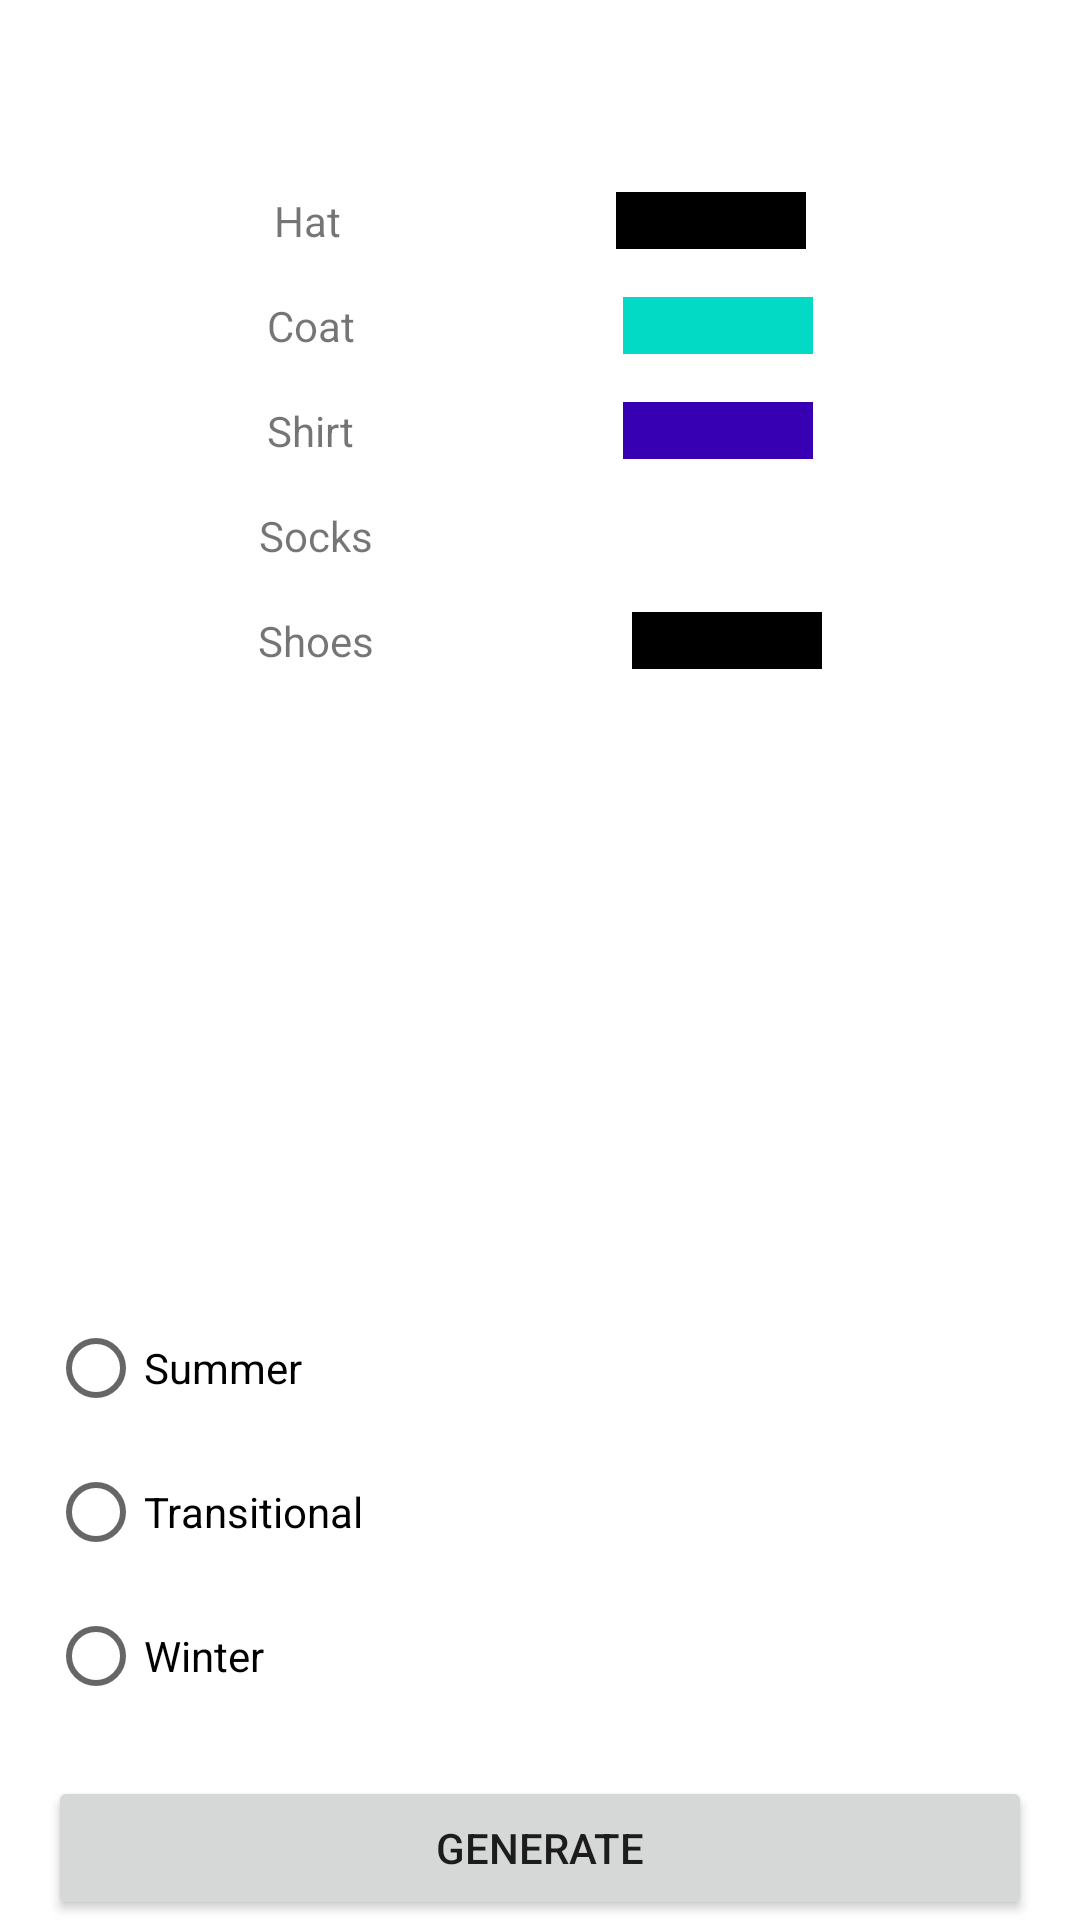

Reconstruct the res/layout file that produces this screen, plus the resources it refers to.
<!-- AndroidManifest.xml: application theme Theme.Wardroba -->
<!-- res/layout/fragment_random_outfit.xml -->
<?xml version="1.0" encoding="utf-8"?>
<androidx.constraintlayout.widget.ConstraintLayout xmlns:android="http://schemas.android.com/apk/res/android"
    xmlns:app="http://schemas.android.com/apk/res-auto"
    xmlns:tools="http://schemas.android.com/tools"
    android:layout_width="match_parent"
    android:layout_height="match_parent"
    tools:context=".fragments.RandomOutfit">

    <TextView
        android:layout_marginTop="64dp"
        android:id="@+id/tvHat"
        android:layout_width="wrap_content"
        android:layout_height="wrap_content"
        android:text="Hat"
        app:layout_constraintEnd_toStartOf="@+id/tvHatColour"
        app:layout_constraintStart_toStartOf="parent"
        app:layout_constraintTop_toTopOf="parent"
        />

    <TextView
        android:layout_marginTop="64dp"
        android:id="@+id/tvHatColour"
        android:layout_width="wrap_content"
        android:layout_height="wrap_content"
        android:text="                   "
        android:background="@color/black"
        app:layout_constraintEnd_toEndOf="parent"
        app:layout_constraintStart_toEndOf="@+id/tvHat"
        app:layout_constraintTop_toTopOf="parent"
        />

    <TextView
        android:id="@+id/tvCoat"
        android:layout_width="wrap_content"
        android:layout_height="wrap_content"
        android:text="Coat"
        app:layout_constraintEnd_toStartOf="@+id/tvCoatColour"
        app:layout_constraintStart_toStartOf="parent"
        app:layout_constraintTop_toBottomOf="@+id/tvHat"
        android:layout_marginTop="16dp"
        />

    <TextView
        android:id="@+id/tvCoatColour"
        android:layout_width="wrap_content"
        android:layout_height="wrap_content"
        android:text="                   "
        android:background="@color/teal_200"
        app:layout_constraintEnd_toEndOf="parent"
        app:layout_constraintStart_toEndOf="@+id/tvCoat"
        app:layout_constraintTop_toBottomOf="@+id/tvHatColour"
        android:layout_marginTop="16dp"
        />

    <TextView
        android:id="@+id/tvShirt"
        android:layout_width="wrap_content"
        android:layout_height="wrap_content"
        android:text="Shirt"
        app:layout_constraintEnd_toStartOf="@+id/tvShirtColour"
        app:layout_constraintStart_toStartOf="parent"
        app:layout_constraintTop_toBottomOf="@+id/tvCoat"
        android:layout_marginTop="16dp"
        />

    <TextView
        android:id="@+id/tvShirtColour"
        android:layout_width="wrap_content"
        android:layout_height="wrap_content"
        android:text="                   "
        android:background="@color/purple_700"
        app:layout_constraintEnd_toEndOf="parent"
        app:layout_constraintStart_toEndOf="@+id/tvShirt"
        app:layout_constraintTop_toBottomOf="@+id/tvCoatColour"
        android:layout_marginTop="16dp"
        />

    <TextView
        android:id="@+id/tvSocks"
        android:layout_width="wrap_content"
        android:layout_height="wrap_content"
        android:text="Socks"
        app:layout_constraintEnd_toStartOf="@+id/tvSocksColour"
        app:layout_constraintStart_toStartOf="parent"
        app:layout_constraintTop_toBottomOf="@+id/tvShirt"
        android:layout_marginTop="16dp"
        />

    <TextView
        android:id="@+id/tvSocksColour"
        android:layout_width="wrap_content"
        android:layout_height="wrap_content"
        android:text="                   "
        app:layout_constraintEnd_toEndOf="parent"
        app:layout_constraintStart_toEndOf="@+id/tvSocks"
        app:layout_constraintTop_toBottomOf="@+id/tvShirtColour"
        android:layout_marginTop="16dp"
        />

    <TextView
        android:id="@+id/tvShoes"
        android:layout_width="wrap_content"
        android:layout_height="wrap_content"
        android:text="Shoes"
        app:layout_constraintEnd_toStartOf="@+id/tvShoesColour"
        app:layout_constraintStart_toStartOf="parent"
        app:layout_constraintTop_toBottomOf="@+id/tvSocks"
        android:layout_marginTop="16dp"
        />

    <TextView
        android:id="@+id/tvShoesColour"
        android:layout_width="wrap_content"
        android:layout_height="wrap_content"
        android:text="                   "
        android:background="@color/black"
        app:layout_constraintEnd_toEndOf="parent"
        app:layout_constraintStart_toEndOf="@+id/tvShoes"
        app:layout_constraintTop_toBottomOf="@+id/tvSocksColour"
        android:layout_marginTop="16dp"
        />

    <RadioGroup
        android:layout_width="match_parent"
        android:layout_height="wrap_content"
        app:layout_constraintBottom_toTopOf="@+id/btnGenerate"
        app:layout_constraintEnd_toEndOf="parent"
        app:layout_constraintStart_toStartOf="parent"
        android:layout_margin="16dp"
        >

        <RadioButton
            android:id="@+id/rdSummer"
            android:layout_width="wrap_content"
            android:layout_height="wrap_content"
            android:text="Summer"
            tools:layout_editor_absoluteX="84dp"
            tools:layout_editor_absoluteY="294dp" />

        <RadioButton
            android:id="@+id/rdTransitional"
            android:layout_width="wrap_content"
            android:layout_height="wrap_content"
            android:text="Transitional"
            tools:layout_editor_absoluteX="84dp"
            tools:layout_editor_absoluteY="294dp" />

        <RadioButton
            android:id="@+id/rdWinter"
            android:layout_width="wrap_content"
            android:layout_height="wrap_content"
            android:text="Winter"
            tools:layout_editor_absoluteX="84dp"
            tools:layout_editor_absoluteY="294dp" />

    </RadioGroup>

    <Button
        android:id="@+id/btnGenerate"
        android:layout_width="match_parent"
        android:layout_height="wrap_content"
        android:text="Generate"
        app:layout_constraintBottom_toBottomOf="parent"
        app:layout_constraintEnd_toEndOf="parent"
        app:layout_constraintStart_toStartOf="parent"
        android:layout_marginHorizontal="16dp"
        />


</androidx.constraintlayout.widget.ConstraintLayout>
<!-- resources referenced by this layout -->
<resources>
  <style name="Theme.Wardroba" parent="Theme.MaterialComponents.DayNight.DarkActionBar">
          
          <item name="colorPrimary">@color/purple_500</item>
          <item name="colorPrimaryVariant">@color/purple_700</item>
          <item name="colorOnPrimary">@color/white</item>
          
          <item name="colorSecondary">@color/teal_200</item>
          <item name="colorSecondaryVariant">@color/teal_700</item>
          <item name="colorOnSecondary">@color/black</item>
          
          <item name="android:statusBarColor" tools:targetApi="l">?attr/colorPrimaryVariant</item>
          
      </style>
  <!-- not gathered from this repository: default colours our renderer supplied (Android Studio template values) -->
  <color name="purple_500">#FF6200EE</color>
  <color name="purple_700">#FF3700B3</color>
  <color name="teal_200">#FF03DAC5</color>
  <color name="teal_700">#FF018786</color>
  <color name="black">#FF000000</color>
  <color name="white">#FFFFFFFF</color>
</resources>
